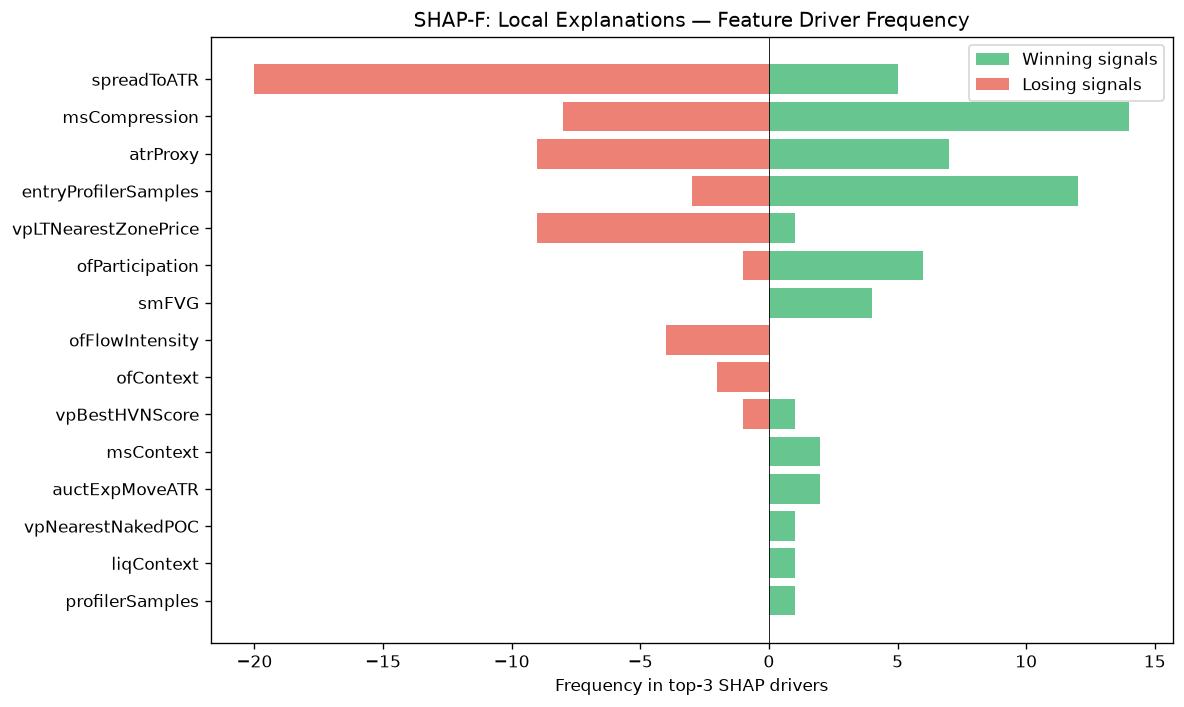

Data behind this chart, as committed beside it:
feature, win_top3_freq, lose_top3_freq, total_top3_freq, win_bias
spreadToATR, 5, 20, 25, 0.2
msCompression, 14, 8, 22, 0.6364
atrProxy, 7, 9, 16, 0.4375
entryProfilerSamples, 12, 3, 15, 0.8
vpLTNearestZonePrice, 1, 9, 10, 0.1
ofParticipation, 6, 1, 7, 0.8571
smFVG, 4, 0, 4, 1
ofFlowIntensity, 0, 4, 4, 0.0
ofContext, 0, 2, 2, 0.0
vpBestHVNScore, 1, 1, 2, 0.5
msContext, 2, 0, 2, 1
auctExpMoveATR, 2, 0, 2, 1
vpNearestNakedPOC, 1, 0, 1, 1
liqContext, 1, 0, 1, 1
profilerSamples, 1, 0, 1, 1
vpPullbackPOC, 1, 0, 1, 1
smZoneQuality, 0, 1, 1, 0.0
auctDistLVN, 0, 1, 1, 0.0
vpCompVAL, 1, 0, 1, 1
vpDevPOCSlope, 1, 0, 1, 1
msSpreadScore, 0, 1, 1, 0.0
